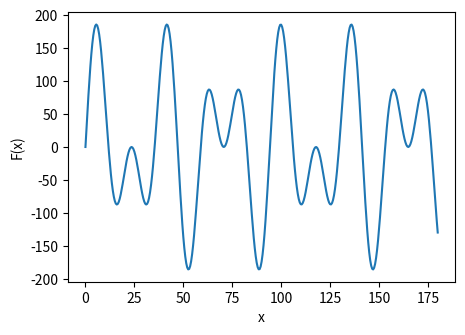

Write the Python code that produced this figure.
from math import sin
from matplotlib import pyplot as plt


def main():
    x = 0
    max_x = 180
    step = 0.5

    x_list, y_list = [], []
    while x <= max_x:
        x_list.append(x)
        y_list.append(y(x))
        x += step

    ax = plt.figure(figsize=(5, 3.5)).gca()
    ax.plot(x_list, y_list)
    ax.set_xlabel('x')
    ax.set_ylabel('F(x)')
    plt.show()


def y(x):
    return 100 * (sin(x / 5.) + sin(x / 3.))


if __name__ == '__main__':
    main()
